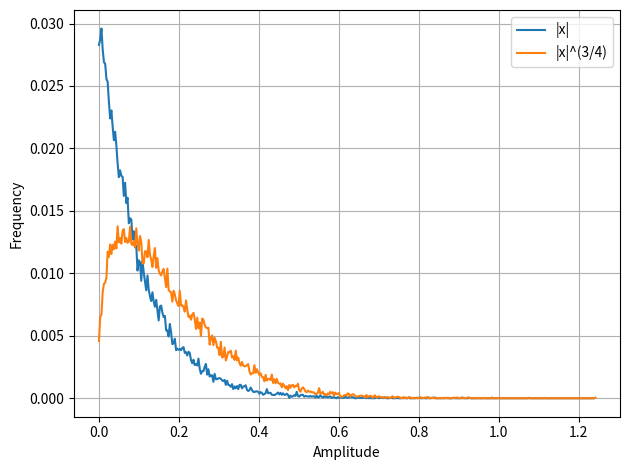

Source code (Python):
import numpy as np
import matplotlib.pyplot as plt

if __name__ == "__main__":
    LINES = ['-', '--', '-.', ':']

    data = np.abs(np.random.laplace(0.0, 0.1, 2 ** 15))
    powered = np.sign(data) * (np.abs(data) ** (3.0 / 4.0))

    data_freq, edges = np.histogram(data, bins=400, density=True)
    powered_freq, _ = np.histogram(powered, bins=400, density=True)

    bin_width = edges[1] - edges[0]
    plt.plot(edges[:-1], data_freq * bin_width, label='|x|')
    plt.plot(edges[:-1], powered_freq * bin_width, label='|x|^(3/4)')
    plt.ylabel('Frequency')
    plt.xlabel('Amplitude')
    plt.grid()
    plt.legend()
    plt.tight_layout()
    plt.savefig('powered_distribution.pdf')
